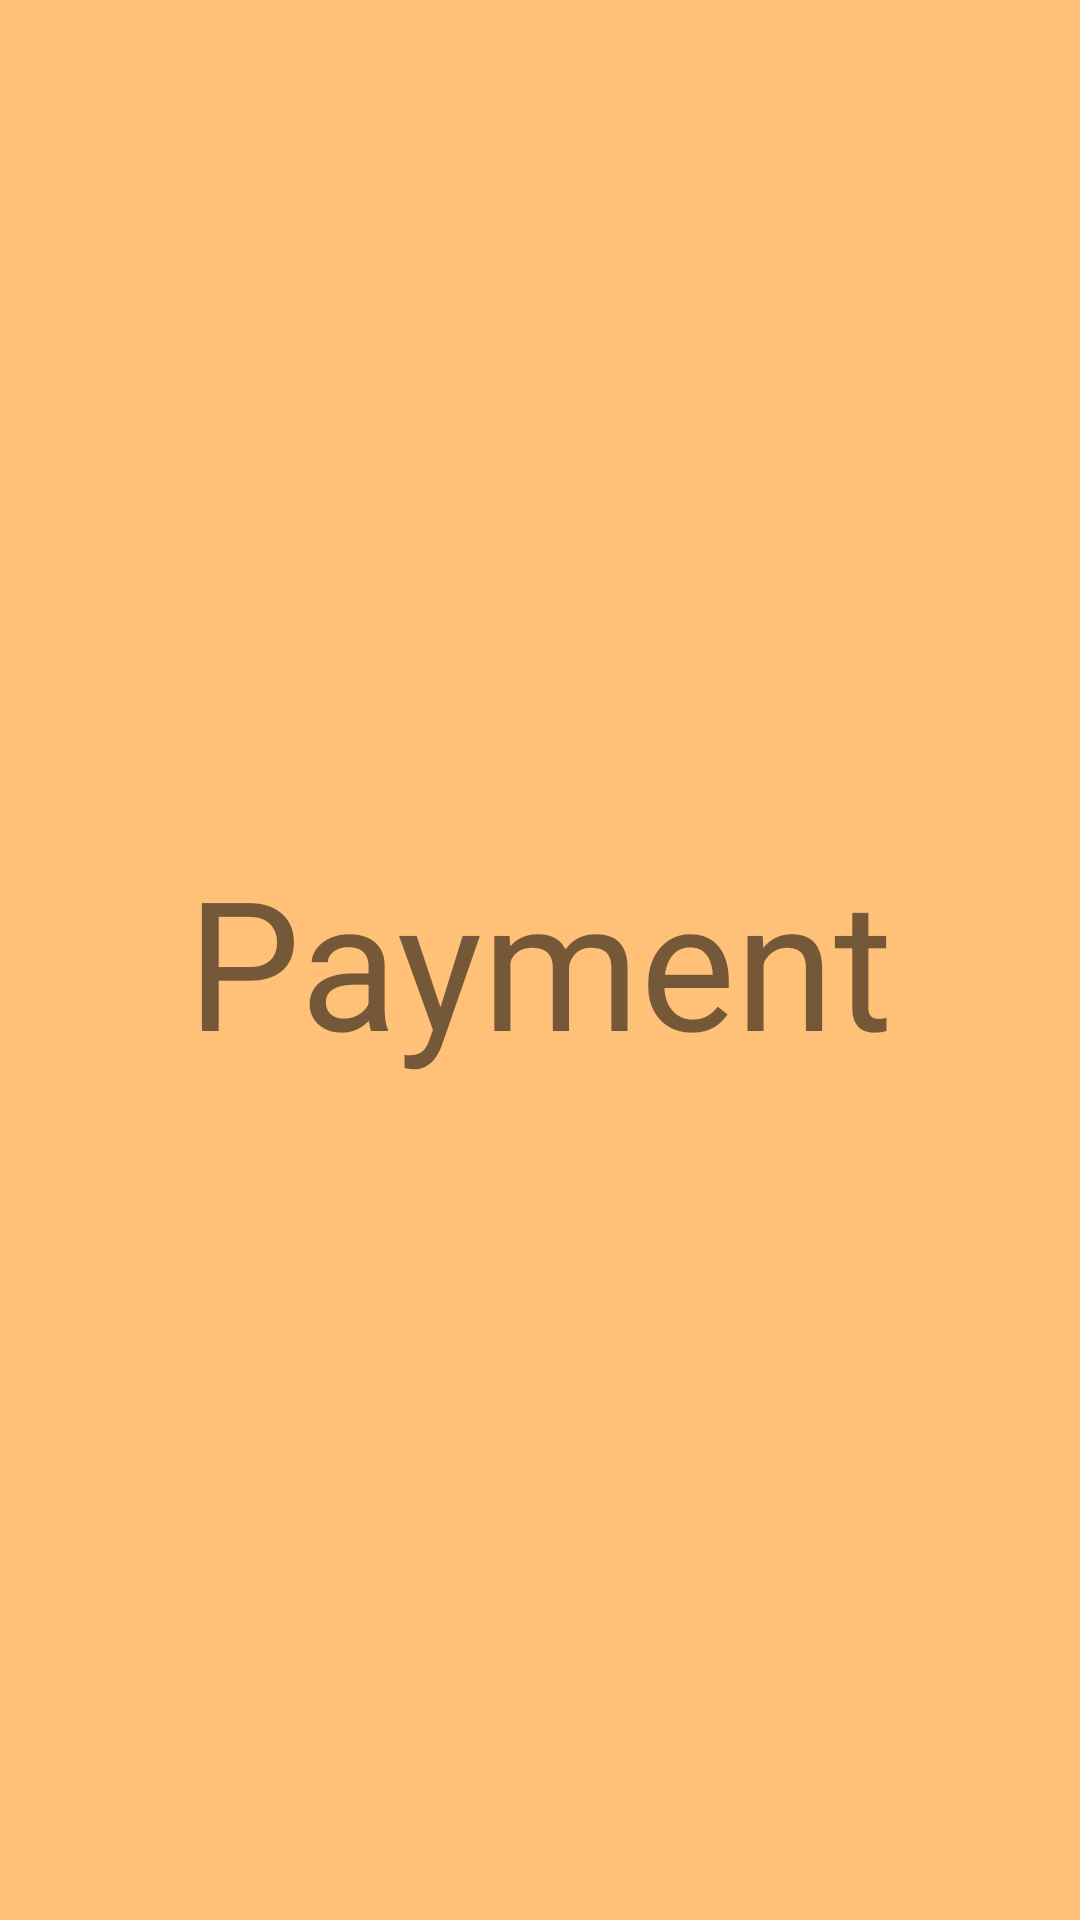

Reconstruct the res/layout file that produces this screen, plus the resources it refers to.
<!-- AndroidManifest.xml: application theme Theme.Edible -->
<!-- res/layout/fragment_payment.xml -->
<?xml version="1.0" encoding="utf-8"?>
<RelativeLayout xmlns:android="http://schemas.android.com/apk/res/android"
    android:layout_width="match_parent"
    android:layout_height="match_parent"
    android:background="@color/Yellow"
    >

    <TextView
        android:layout_width="wrap_content"
        android:layout_height="wrap_content"
        android:text="Payment"
        android:textSize="60sp"
        android:layout_centerInParent="true"
        >

    </TextView>

</RelativeLayout>
<!-- resources referenced by this layout -->
<resources>
  <color name="Yellow">#FFC178</color>
  <style name="Theme.Edible" parent="Theme.MaterialComponents.Light.NoActionBar">
          
          <item name="colorPrimary">@color/Teal_l</item>
          <item name="colorPrimaryVariant">@color/Teal</item>
          <item name="colorOnPrimary">@color/white</item>
          
          <item name="colorSecondary">@color/Yellow</item>
          <item name="colorSecondaryVariant">@color/Red</item>
          <item name="colorOnSecondary">@color/white</item>
          
          <item name="android:statusBarColor" tools:targetApi="l">?attr/colorPrimaryVariant</item>
          
      </style>
  <color name="Teal_l">#449798</color>
  <color name="Teal">#008080</color>
  <color name="white">#FFFFFFFF</color>
  <color name="Red">#FB7D78</color>
</resources>
